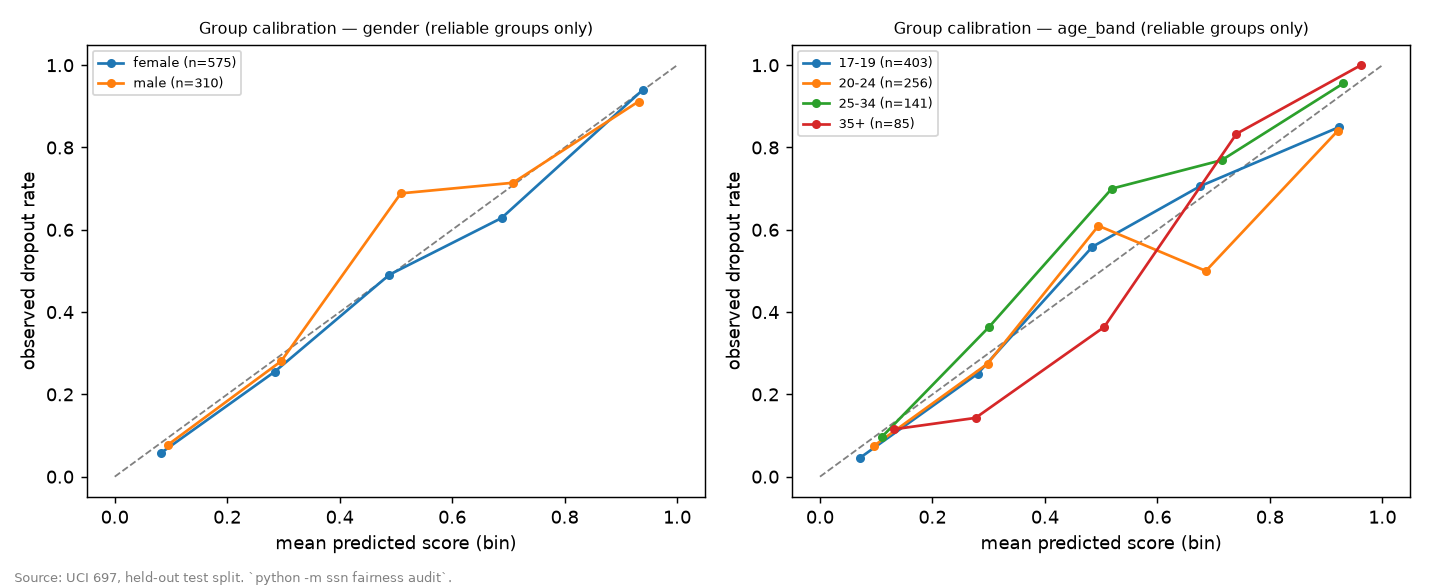

The table this chart was drawn from, first rows:
group, bin, lower, upper, n, mean_score, observed_rate, attribute
female, 0, 0.0, 0.2, 333, 0.08165, 0.05706, gender
female, 1, 0.2, 0.4, 102, 0.2843, 0.2549, gender
female, 2, 0.4, 0.6, 55, 0.4885, 0.4909, gender
female, 3, 0.6, 0.8, 35, 0.6878, 0.6286, gender
female, 4, 0.8, 1.0, 50, 0.9388, 0.94, gender
male, 0, 0.0, 0.2, 103, 0.09481, 0.07767, gender
male, 1, 0.2, 0.4, 57, 0.2959, 0.2807, gender
male, 2, 0.4, 0.6, 61, 0.5087, 0.6885, gender
male, 3, 0.6, 0.8, 21, 0.7081, 0.7143, gender
male, 4, 0.8, 1.0, 68, 0.9314, 0.9118, gender
17-19, 0, 0.0, 0.2, 260, 0.07156, 0.04615, age_band
17-19, 1, 0.2, 0.4, 72, 0.2803, 0.25, age_band
17-19, 2, 0.4, 0.6, 34, 0.4845, 0.5588, age_band
17-19, 3, 0.6, 0.8, 17, 0.6759, 0.7059, age_band
17-19, 4, 0.8, 1.0, 20, 0.9237, 0.85, age_band
20-24, 0, 0.0, 0.2, 119, 0.09659, 0.07563, age_band
20-24, 1, 0.2, 0.4, 51, 0.298, 0.2745, age_band
20-24, 2, 0.4, 0.6, 41, 0.4951, 0.6098, age_band
20-24, 3, 0.6, 0.8, 20, 0.6861, 0.5, age_band
20-24, 4, 0.8, 1.0, 25, 0.9203, 0.84, age_band
25-34, 0, 0.0, 0.2, 31, 0.1102, 0.09677, age_band
25-34, 1, 0.2, 0.4, 22, 0.3005, 0.3636, age_band
25-34, 2, 0.4, 0.6, 30, 0.5189, 0.7, age_band
25-34, 3, 0.6, 0.8, 13, 0.7144, 0.7692, age_band
25-34, 4, 0.8, 1.0, 45, 0.9303, 0.9556, age_band
35+, 0, 0.0, 0.2, 26, 0.1324, 0.1154, age_band
35+, 1, 0.2, 0.4, 14, 0.2767, 0.1429, age_band
35+, 2, 0.4, 0.6, 11, 0.5053, 0.3636, age_band
35+, 3, 0.6, 0.8, 6, 0.7406, 0.8333, age_band
35+, 4, 0.8, 1.0, 28, 0.9617, 1.0, age_band
